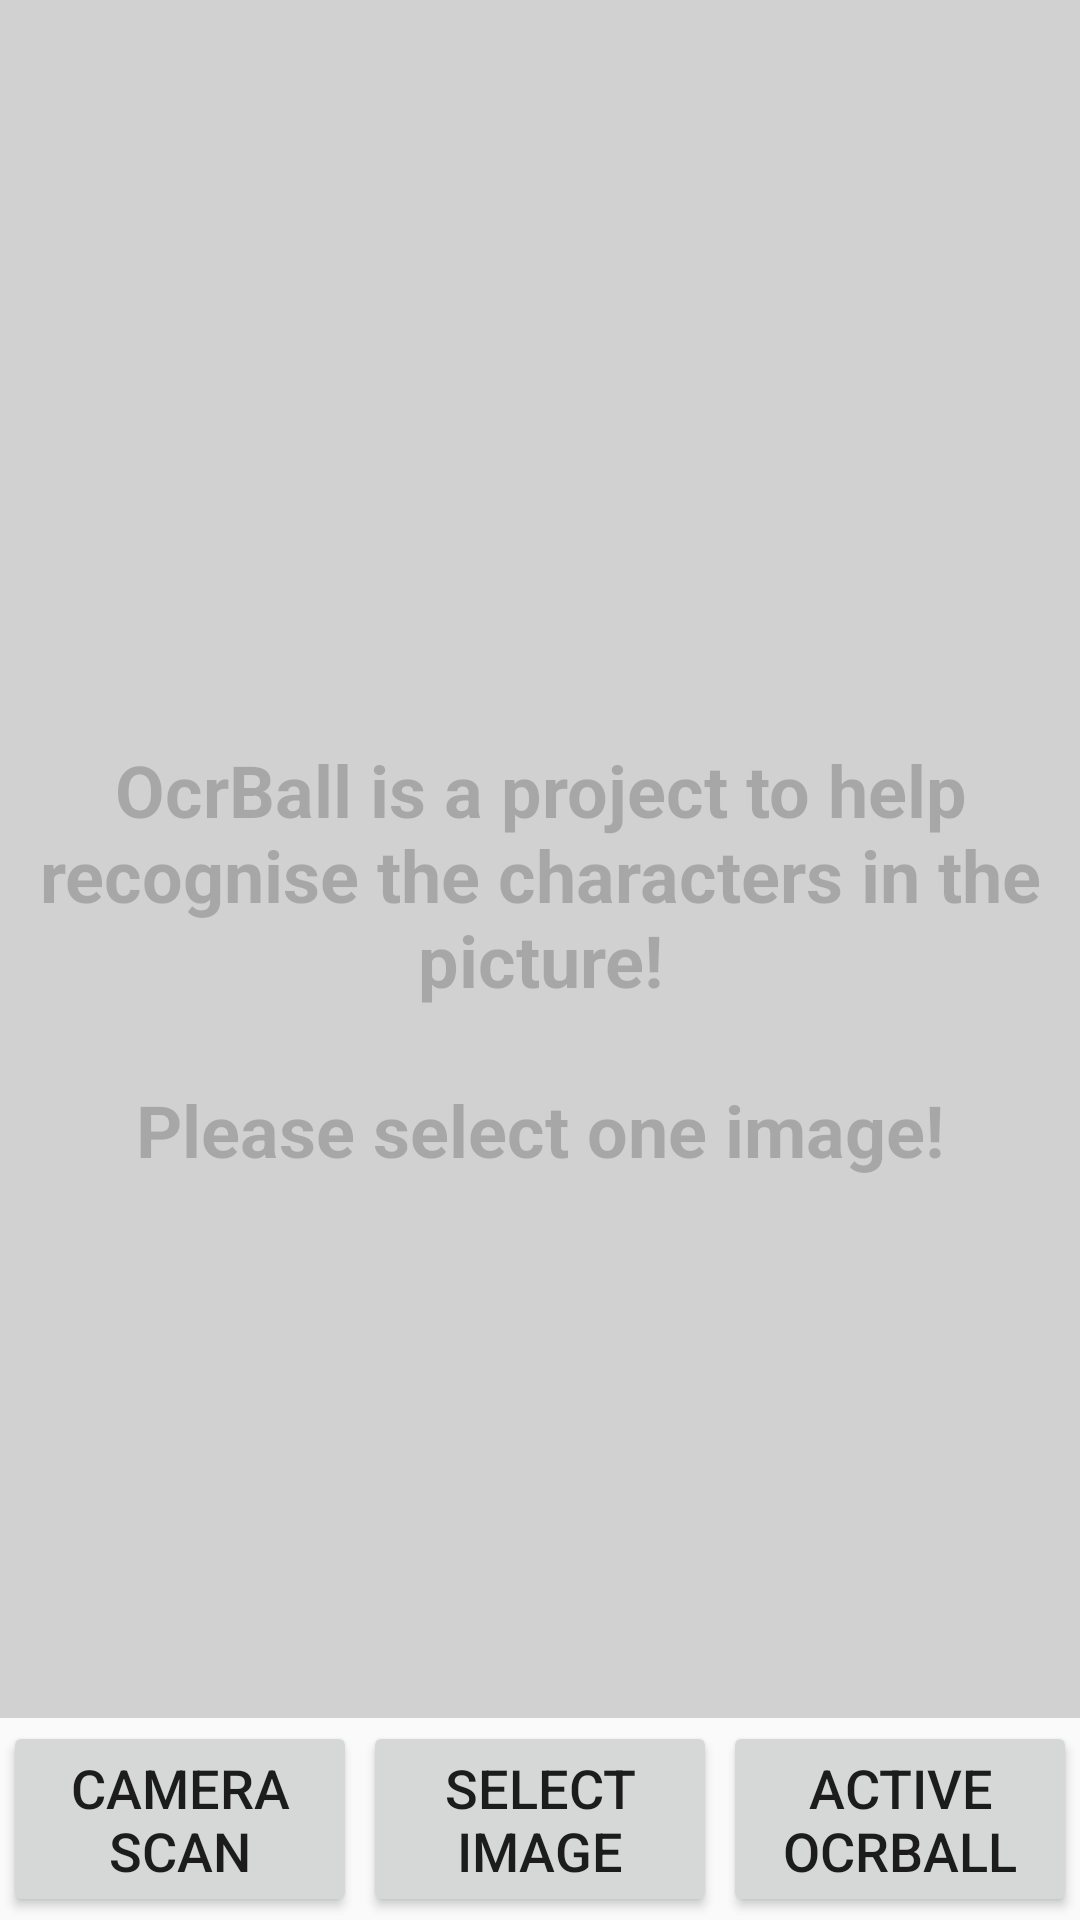

Reconstruct the res/layout file that produces this screen, plus the resources it refers to.
<!-- AndroidManifest.xml: application theme AppTheme -->
<!-- res/layout/welcome_acivity.xml -->
<?xml version="1.0" encoding="utf-8"?>

<RelativeLayout
    xmlns:android="http://schemas.android.com/apk/res/android"
    xmlns:tools="http://schemas.android.com/tools"
    android:layout_width="match_parent"
    android:layout_height="match_parent"
    android:orientation="vertical">

    <LinearLayout
        android:id="@+id/ocr_bottom_area"
        android:layout_width="match_parent"
        android:layout_height="wrap_content"
        android:orientation="horizontal"
        android:layout_alignParentBottom="true">
        <Button
            android:id="@+id/camera_button"
            android:layout_width="0dp"
            android:layout_height="wrap_content"
            android:layout_weight="1"
            android:textAlignment="center"
            android:textSize="@dimen/button_size"
            android:layout_margin="1dp"
            android:text="@string/button_camera_scan"/>
        <Button
            android:id="@+id/select_button"
            android:layout_width="0dp"
            android:layout_height="wrap_content"
            android:layout_weight="1"
            android:textAlignment="center"
            android:textSize="@dimen/button_size"
            android:layout_margin="1dp"
            android:text="@string/button_select_image"/>
        <Button
            android:id="@+id/active_button"
            android:layout_width="0dp"
            android:layout_height="wrap_content"
            android:layout_weight="1"
            android:textAlignment="center"
            android:textSize="@dimen/button_size"
            android:layout_margin="1dp"
            android:text="@string/button_active_ocr"/>
    </LinearLayout>

    <LinearLayout
        android:layout_width="match_parent"
        android:layout_height="match_parent"
        android:background="@color/colorPanel"
        android:layout_above="@id/ocr_bottom_area"
        android:orientation="vertical">

        <ImageView
            android:id="@+id/ocr_photo_view"
            android:layout_width="match_parent"
            android:layout_height="0dp"
            android:layout_weight="1"
            android:background="@color/colorPanel"/>

        <ScrollView
            android:layout_width="match_parent"
            android:layout_height="0dp"
            android:layout_weight="1"
            android:background="@color/colorPanel"
            android:layout_centerVertical="true">

            <LinearLayout
                android:id="@+id/ocr_resault_layout"
                android:layout_width="match_parent"
                android:layout_height="match_parent"
                android:orientation="vertical"
                android:visibility="invisible">
                <TextView
                    android:layout_width="match_parent"
                    android:layout_height="wrap_content"
                    android:text="@string/resault_title"
                    android:textStyle="bold"
                    android:textSize="@dimen/resault_text_title_size"/>
                <TextView
                    android:id="@+id/ocr_resault_textview"
                    android:layout_width="match_parent"
                    android:layout_height="wrap_content"
                    android:layout_marginTop="@dimen/resault_text_margin_top"
                    android:textSize="@dimen/resault_text_content_size"/>
            </LinearLayout>
        </ScrollView>
    </LinearLayout>

    <TextView
        android:id="@+id/default_prompt_textview"
        android:layout_width="match_parent"
        android:layout_height="wrap_content"
        android:text="@string/default_prompt"
        android:textAlignment="center"
        android:textSize="@dimen/default_prompt_text_size"
        android:textStyle="bold"
        android:alpha="0.2"
        android:textColor="@color/colorDark"
        android:layout_centerInParent="true"/>

    <ProgressBar
        android:id="@+id/ocr_progressBar"
        style="?android:attr/progressBarStyle"
        android:layout_width="wrap_content"
        android:layout_height="wrap_content"
        android:visibility="invisible"
        android:layout_below="@id/default_prompt_textview"
        android:layout_centerHorizontal="true"/>
</RelativeLayout>
<!-- resources referenced by this layout -->
<resources>
  <color name="colorDark">#FF000000</color>
  <color name="colorPanel">#22555555</color>
  <dimen name="button_size">18sp</dimen>
  <dimen name="default_prompt_text_size">24sp</dimen>
  <dimen name="resault_text_content_size">26sp</dimen>
  <dimen name="resault_text_margin_top">5dp</dimen>
  <dimen name="resault_text_title_size">36sp</dimen>
  <string name="button_active_ocr">Active\nOcrball</string>
  <string name="button_camera_scan">Camera\nScan</string>
  <string name="button_select_image">Select\nImage</string>
  <string name="default_prompt">OcrBall is a project to help recognise the characters in the picture!\n\nPlease select one image!</string>
  <string name="resault_title">The ocr resault is:</string>
  <style name="AppTheme" parent="Theme.AppCompat.Light.DarkActionBar">
          
          <item name="colorPrimary">@color/colorPrimary</item>
          <item name="colorPrimaryDark">@color/colorPrimaryDark</item>
          <item name="colorAccent">@color/colorAccent</item>
      </style>
  <color name="colorPrimary">#3F51B5</color>
  <color name="colorPrimaryDark">#303F9F</color>
  <color name="colorAccent">#FF4081</color>
</resources>
